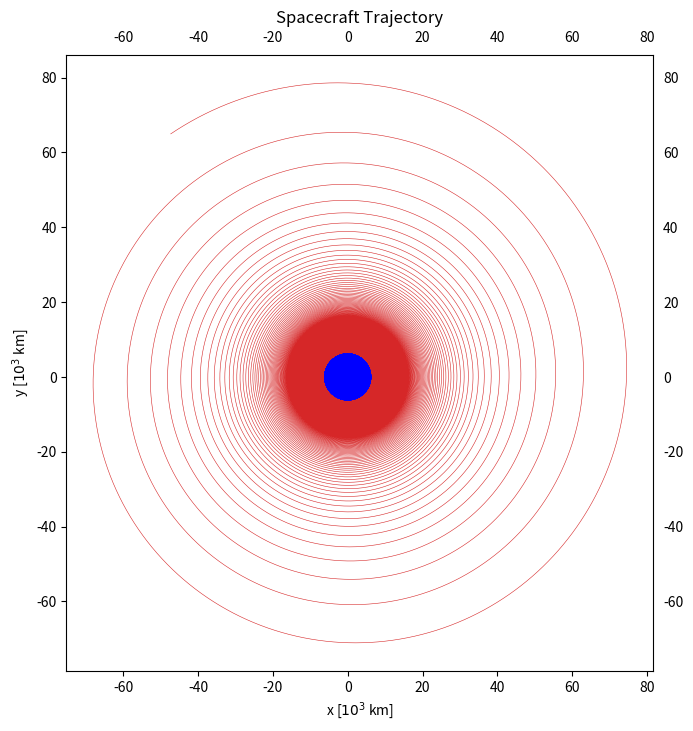
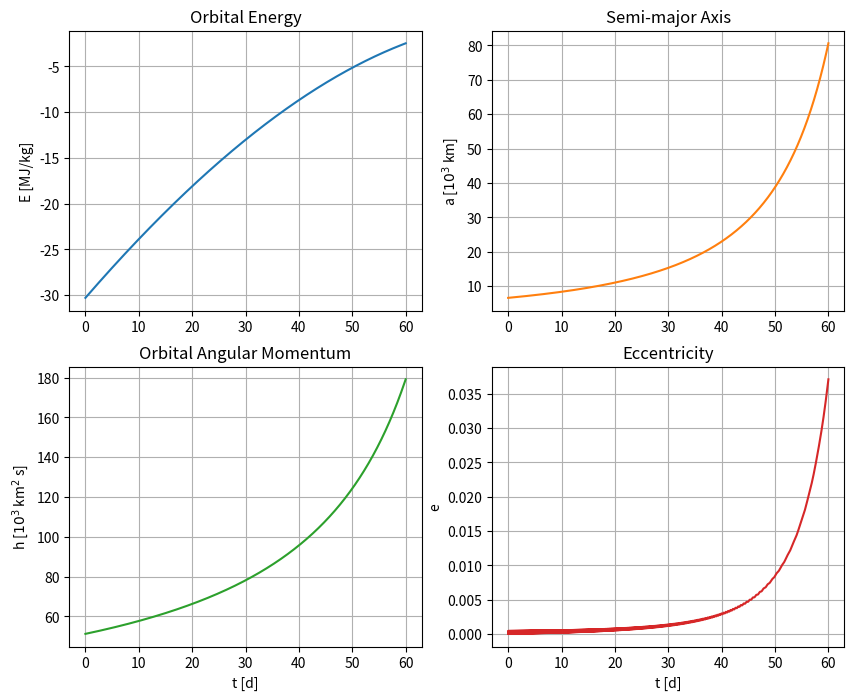

These charts were generated, in order, by the following Python code:
"""
This program was created exclusively for the course "Raumflugmechanik" 
(Spaceflight Dynamics) at FH Aachen University of Applied Sciences
[redacted]
"""

import numpy as np
import matplotlib.pyplot as plt
from scipy.integrate import solve_ivp

# === Begin user input ===========================================
m_0    = 1000.0   # Initial S/C mass in [kg]
m_p    = 150.0    # Propellant mass in [kg]
thrust = 1.0      # Thrust in [N]
Isp    = 4000.0   # Specific impulse in [s]
alpha  = 90.0     # Thrust angle in [°]
h_0    = 200.0    # Initial altitude in [km]
tint   = 60.0     # Integration time in days
points = 43200.0  # Number of output points
# === End user input =============================================

# General constants for the problem
mu = 398600.4  # Gravitational parameter of the Earth in [km^3/s^2]
R  = 6378.14   # Earth radius in [km]
g0 = 9.80665   # Earth standard gravitational acceleration in [m/s^2]

# Convert input into "correct" units
alpha = np.deg2rad(alpha)  # Convert thrust angle to [rad]
thrust = thrust / 1000.0   # Convert thrust to [kg*km/s^2]
ceff = Isp * g0 / 1000.0   # Effective exhaust velocity in [km/s]
tmax = tint * 86400        # Convert integration time to [s]

# Initial values
r_0       = R + h_0        # Initial orbit radius in [km]
v_0       = (mu/r_0)**0.5  # Initial velocity in [km/s]
phi_0     = 0.0            # Initial orbit angle [rad]
rho_r_0   = 0.0            # Initial radial velocity in [km/s]
rho_phi_0 = v_0 / r_0      # Initial angular velocity in [rad/s]

# Equations of motion (EOM)
def eom(t, state, thrust, ceff, mdry):
    r, phi, rhor, rhophi, m = state
    
    # Bang-bang control
    if (m > mdry):
        throttle = 1.0
    else:
        throttle = 0.0
    
    dr      = rhor
    dphi    = rhophi
    drhor   = r * rhophi**2 - mu / r**2 + throttle * thrust / m * np.cos(alpha)
    drhophi = 1 / r * (throttle * thrust / m * np.sin(alpha) - 2 * rhor * rhophi)
    dm = - throttle * thrust / ceff
    
    return [dr, dphi, drhor, drhophi, dm]

# Prepare EOM
init_val  = [r_0, phi_0, rho_r_0, rho_phi_0, m_0]  # List with all initial conditions
p = (thrust, ceff, m_0 - m_p)  # Array with all S/C parameters
t = np.arange(0.0, tmax, tmax / points)  # Simulation time range

# Solve EOM
trajectory = solve_ivp(eom, (0.0, tmax), init_val, args=p, method='DOP853', rtol=1e-12, atol=1e-9, t_eval=t)

# Convert trajectory from (r,phi) to (x,y) ... and more
r      = trajectory.y[0, :]
phi    = trajectory.y[1, :]
rdot   = trajectory.y[2, :]
phidot = trajectory.y[3, :]
m      = trajectory.y[4, :]
x = r * np.cos(phi)       # x-coordinate in [km]
y = r * np.sin(phi)       # y-coordinate in [km]
vr = rdot                 # Radial velocity in [km/s]
vt = r * phidot           # Transversal velocity in [km/s]
v = (vr**2 + vt**2)**0.5  # Velocity in [km/s]
E = 0.5 * v**2 - mu / r   # Orbital energy in [MJ/kg]
a = - mu / (2 * E)        # Semi-major axis in [km]
h = r**2 * phidot         # Orbital angular momentum in [km^2/s]
e = (np.abs(1 - h**2 / (mu * a)))**0.5  # Eccentricity
# Note: absolute value because for e close to 0, 1 - h^2 / (mu * a) can
# become negative due to rounding errors -> runtime warning

# Print propellant consumption
print("Propellant required for %f days of thrusting is %f kg" %(tint, thrust / ceff * tmax))
print("Propellant consumed was %f kg" %(m_0 - m[-1]))

# Plot trajectory
plt.rcParams["figure.figsize"] = (8,8)
fig, ax = plt.subplots()
ax.plot(x / 1000.0, y / 1000.0, 'tab:red', linewidth=0.4)
ax.tick_params(labeltop = True, labelright = True)
ax.set_aspect('equal')
earth = plt.Circle((0, 0), R / 1000.0, color='blue')
ax.add_patch(earth)
plt.title("Spacecraft Trajectory")
plt.xlabel("x [$10^3$ km]")
plt.ylabel("y [$10^3$ km]")

# Plot panel of values
plt.rcParams["figure.figsize"] = (10,8)
fig, axs = plt.subplots(2,2)

axs[0,0].plot(t / 86400, E)  # Orbital energy
axs[0,0].grid()
axs[0,0].set_title("Orbital Energy")
axs[0,0].set(ylabel="E [MJ/kg]")

axs[0,1].plot(t / 86400, a / 1e3, 'tab:orange')  # Semi-major axis
axs[0,1].grid()
axs[0,1].set_title("Semi-major Axis")
axs[0,1].set(ylabel="a [$10^3$ km]")

axs[1,0].plot(t / 86400, h / 1e3, 'tab:green')  # Orbital angular momentum
axs[1,0].grid()
axs[1,0].set_title("Orbital Angular Momentum")
axs[1,0].set(xlabel="t [d]", ylabel="h [$10^3$ km${}^2$ s]")

axs[1,1].plot(t / 86400, e, 'tab:red')  # Eccentricity
axs[1,1].grid()
axs[1,1].set_title("Eccentricity")
axs[1,1].set(xlabel="t [d]", ylabel="e")

plt.show()